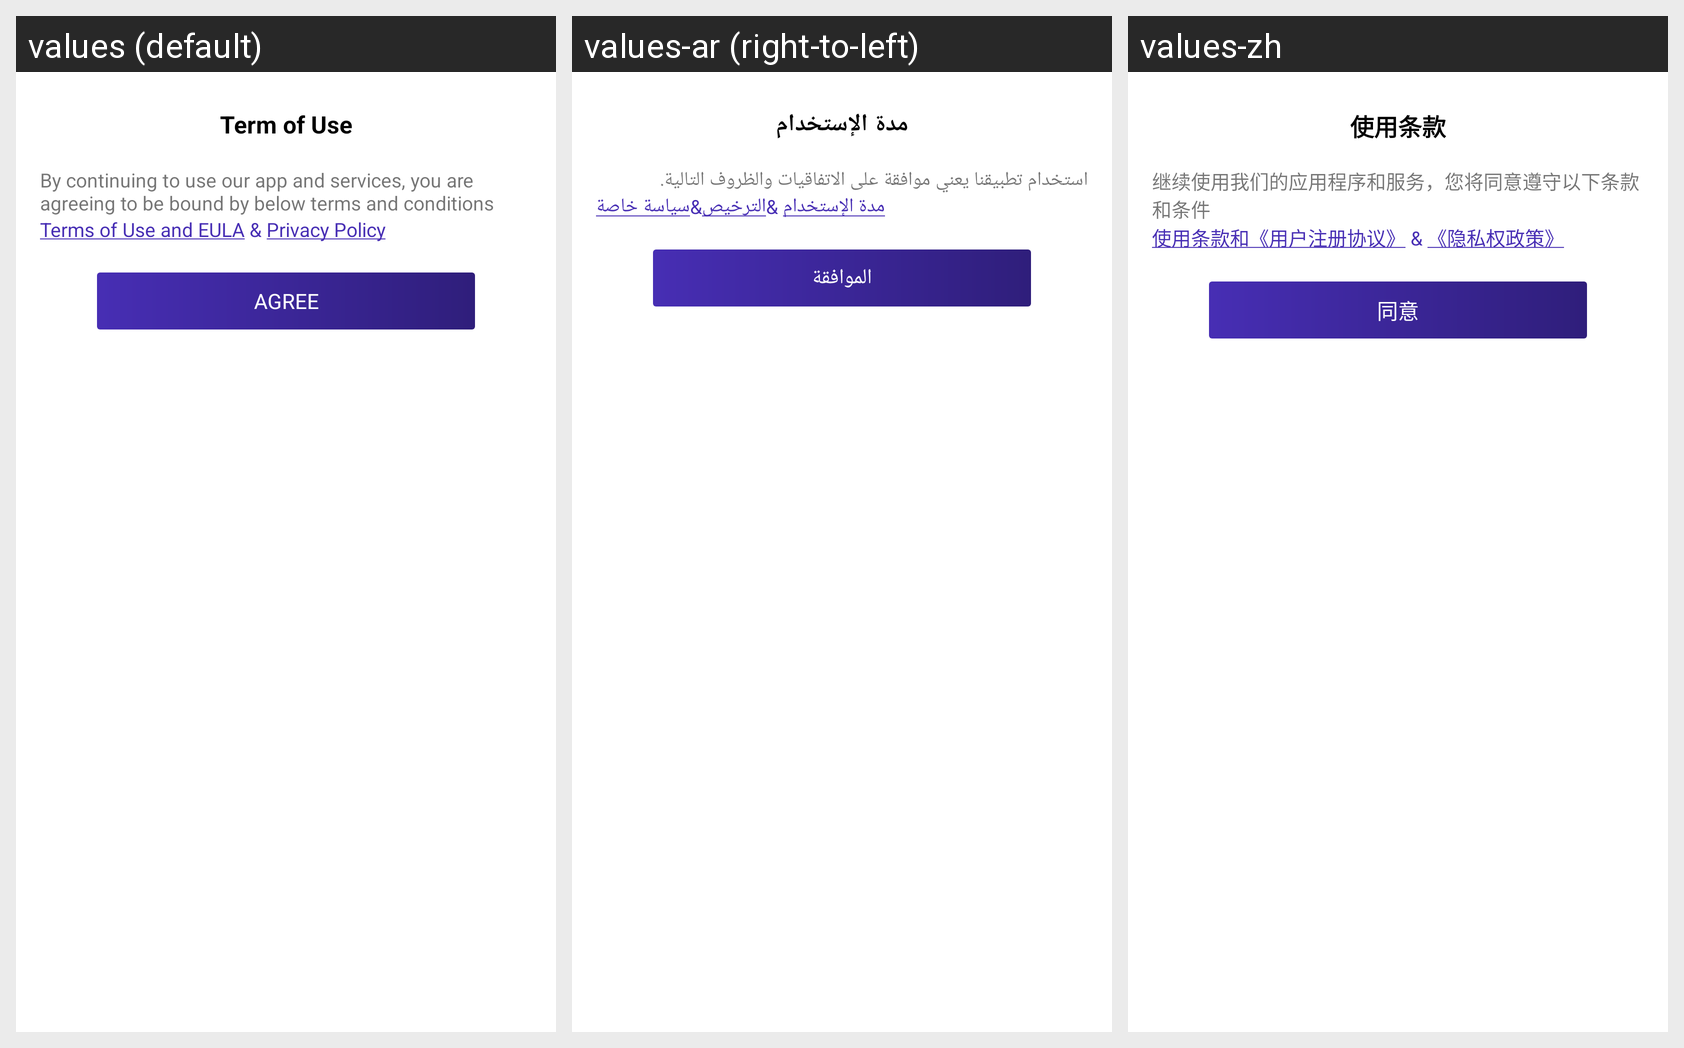

The Android screen above is rendered under several locales of the same app. Produce the string resources it draws, with the default and per-locale values.
Android screen res/layout/dialog_policy.xml rendered under 3 locales, left to right: values (default), values-ar (right-to-left), values-zh. Device: Nexus 5 (rendered at 1080×1920; each locale shown at half size, 540×960, under a caption strip naming it); theme AppTheme.
Strings drawn on this screen, with the default value and each locale's value (text and hints the layout hard-codes, and strings that could not be matched under every locale, appear in the picture but are not listed):

term_of_use
  values: Term of Use
  values-ar: مدة الإستخدام
  values-zh: 使用条款

continue_user_rules
  values: By continuing to use our app and services, you are agreeing to be bound by below terms and conditions
  values-ar: استخدام تطبيقنا يعني موافقة على الاتفاقيات والظروف التالية.
  values-zh: 继续使用我们的应用程序和服务，您将同意遵守以下条款和条件

terms_of_use_and_eula_amp_privacy_policy
  values: Terms of Use and EULA & Privacy Policy
  values-ar: مدة الإستخدام &الترخيص&سياسة خاصة
  values-zh: 使用条款和《用户注册协议》 & 《隐私权政策》

agree
  values: AGREE
  values-ar: الموافقة
  values-zh: 同意
